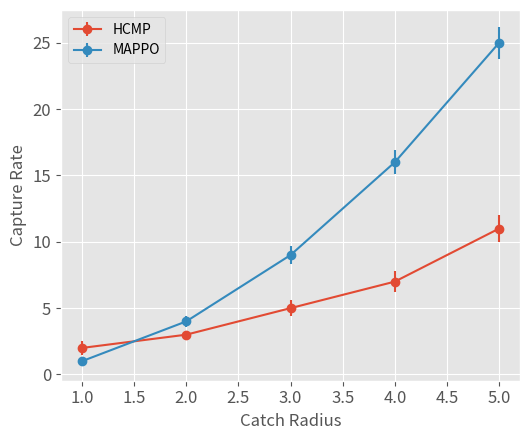

Reproduce this figure in Python.
import matplotlib.pyplot as plt
fontsize = 12
def plot_multi_mean_std_graph(x_values_list, y_mean_values_list, y_std_values_list, x_label, y_label, labels, name):
    plt.style.use("ggplot")
    plt.figure(figsize=(5.4, 4.5))  # 设置画布大小
    for x_values, y_mean_values, y_std_values, label in zip(x_values_list, y_mean_values_list, y_std_values_list, labels):
        plt.errorbar(x_values, y_mean_values, yerr=y_std_values, fmt='-o', label=label)
    plt.xlabel(x_label, fontsize=fontsize)
    plt.ylabel(y_label, fontsize=fontsize)
    plt.legend()
    plt.grid(True)
    plt.xticks(fontsize=fontsize)
    plt.yticks(fontsize=fontsize)
    plt.tight_layout()
    plt.savefig('{}.png'.format(name))

# catch radius - capture rate
x_values_list = [[1, 2, 3, 4, 5], [1, 2, 3, 4, 5]]
y_mean_values_list = [[2, 3, 5, 7, 11], [1, 4, 9, 16, 25]]
y_std_values_list = [[0.5, 0.3, 0.6, 0.8, 1.0], [0.2, 0.4, 0.7, 0.9, 1.2]]
labels = ["HCMP", "MAPPO"]

plot_multi_mean_std_graph(x_values_list, y_mean_values_list, y_std_values_list, "Catch Radius", "Capture Rate", labels, 'CatchRadius_capture')